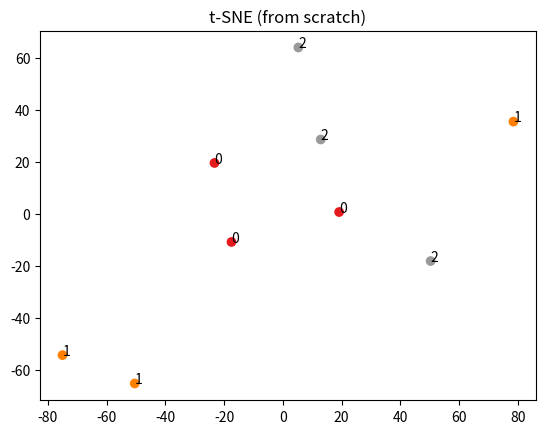

This chart was generated by the following Python code:
import matplotlib.pyplot as plt
import numpy as np

# -----------------------------------------
# 1. Compute pairwise squared distances
# -----------------------------------------
def pairwise_distances(X):
    sum_X = np.sum(np.square(X), axis=1)
    return -2 * np.dot(X, X.T) + sum_X[:, None] + sum_X[None, :]


# -------------------------------------------------------------
# 2. Compute conditional probabilities p(j|i) using a Gaussian
# -------------------------------------------------------------
def compute_p_conditional(D, sigma):
    P = np.exp(-D / (2 * sigma ** 2))
    np.fill_diagonal(P, 0)   # remove self-similarity
    P /= np.sum(P, axis=1, keepdims=True)
    return P


# -------------------------------------------------------------
# 3. Compute symmetric joint probabilities P_ij
# -------------------------------------------------------------
def compute_p_matrix(X, sigma=1.0):
    D = pairwise_distances(X)
    P_cond = compute_p_conditional(D, sigma)
    P = (P_cond + P_cond.T) / (2 * X.shape[0])
    return P


# -------------------------------------------------------------
# 4. Compute q_ij in low-dimensional space (Student t-distribution)
# -------------------------------------------------------------
def compute_q_matrix(Y):
    D = pairwise_distances(Y)
    Q = 1 / (1 + D)
    np.fill_diagonal(Q, 0)
    Q /= np.sum(Q)
    return Q, D


# -------------------------------------------------------------
# 5. Gradient of KL divergence between P and Q
# -------------------------------------------------------------
def tsne_gradient(P, Q, Y, D):
    n, dim = Y.shape
    grad = np.zeros((n, dim))
    
    PQ = P - Q
    
    for i in range(n):
        for j in range(n):
            grad[i] += 4 * PQ[i, j] * (Y[i] - Y[j]) / (1 + D[i, j])
    
    return grad


# -------------------------------------------------------------
# 6. t-SNE main routine
# -------------------------------------------------------------
def tsne(X, dim=2, lr=200, iterations=300, sigma=1.0):
    n = X.shape[0]
    
    # Compute high-dimensional similarities
    P = compute_p_matrix(X, sigma)
    
    # Initialize low-dimensional map randomly
    Y = np.random.randn(n, dim) * 1e-4
    
    for it in range(iterations):
        Q, D_y = compute_q_matrix(Y)
        grad = tsne_gradient(P, Q, Y, D_y)
        
        Y -= lr * grad
        
        if it % 50 == 0:
            cost = np.sum(P * np.log((P + 1e-8) / (Q + 1e-8)))
            print(f"Iteration {it}, KL divergence = {cost:.4f}")
    
    return Y


# -------------------------------------------------------------
# 7. Example usage with your simple dataset
# -------------------------------------------------------------
data = {
    "feature1": [1, 2, 2, 8, 9, 9, 1, 2, 3],
    "feature2": [1, 1, 2, 8, 9, 8, 3, 2, 3],
    "class":    [0, 0, 0, 1, 1, 1, 2, 2, 2]
}

X = np.column_stack((data["feature1"], data["feature2"]))
y = np.array(data["class"])

Y = tsne(X, dim=2, iterations=300)

print("Final low-dimensional coordinates:\n", Y)

plt.scatter(Y[:,0], Y[:,1], c=y, cmap="Set1")
for i in range(len(Y)):
    plt.text(Y[i,0], Y[i,1], str(y[i]))
plt.title("t-SNE (from scratch)")
plt.show()
